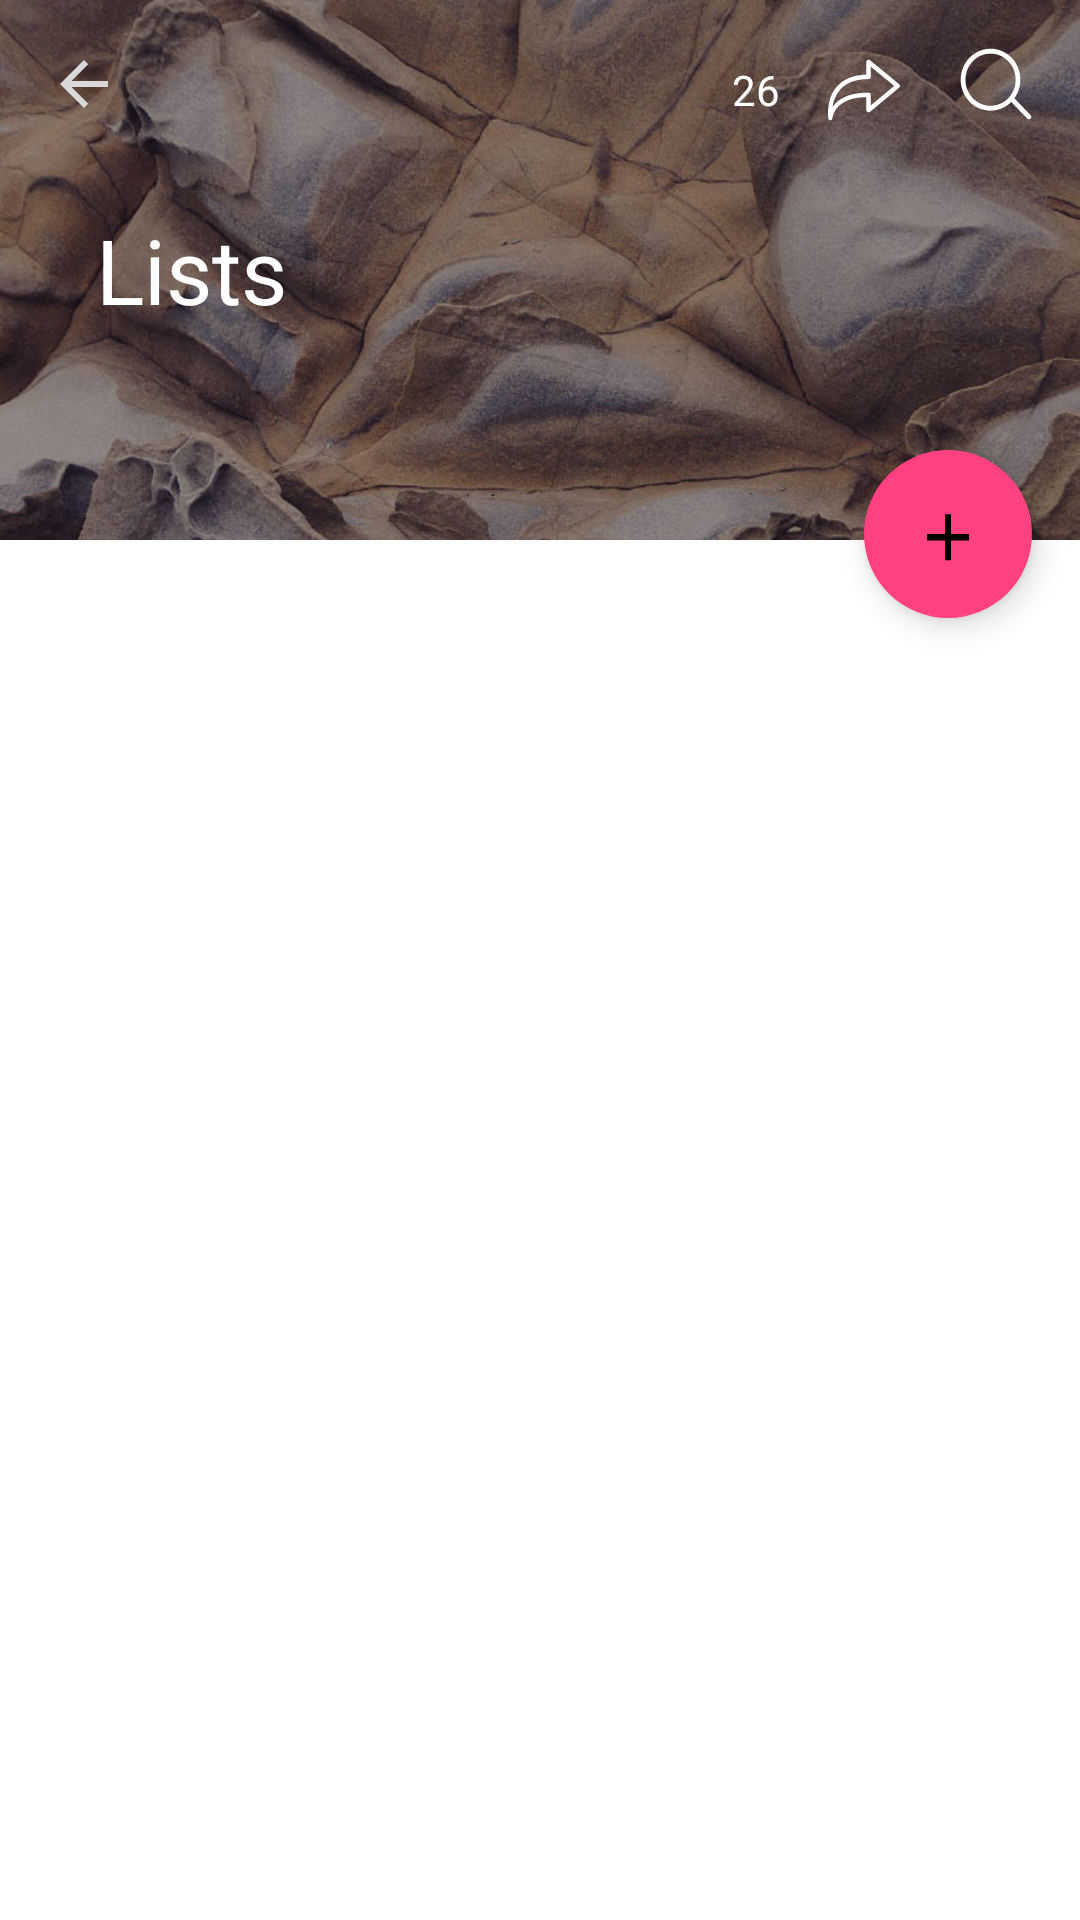

Write the Android layout XML for this screen, with the resource values it uses.
<!-- AndroidManifest.xml: fallback theme Theme.MaterialComponents.DayNight.NoActionBar -->
<!-- res/layout/lists_layout.xml -->
<?xml version="1.0" encoding="utf-8"?>
<android.support.constraint.ConstraintLayout xmlns:android="http://schemas.android.com/apk/res/android"
    xmlns:app="http://schemas.android.com/apk/res-lists"
    xmlns:app2="http://schemas.android.com/apk/res-auto"
    xmlns:tools="http://schemas.android.com/tools"
    android:layout_width="match_parent"
    android:layout_height="match_parent"
    android:orientation="vertical">

    <ImageView
        android:id="@+id/lists_header_bg"
        android:layout_width="match_parent"
        android:layout_height="180dp"
        android:scaleType="centerCrop"
        android:src="@drawable/dopart06"
        app2:layout_constraintBottom_toTopOf="@+id/lists"
        app2:layout_constraintEnd_toEndOf="parent"
        app2:layout_constraintStart_toStartOf="parent"
        app2:layout_constraintTop_toTopOf="parent" />

    <RelativeLayout
        android:id="@+id/relativeLayout"
        android:layout_width="match_parent"
        android:layout_height="60dp"
        android:orientation="horizontal"
        android:paddingTop="16dp">

        <ImageView
            android:id="@+id/lists_back_icon"
            android:layout_width="wrap_content"
            android:layout_height="wrap_content"
            android:paddingStart="16dp"
            android:paddingLeft="16dp"
            android:src="@drawable/ic_arrow_back_black_24dp" />

        <ImageView
            android:id="@+id/lists_next_button"
            android:layout_width="wrap_content"
            android:layout_height="wrap_content"
            android:layout_alignParentEnd="true"
            android:layout_alignParentRight="true"
            android:layout_centerVertical="true"
            android:layout_marginEnd="60dp"
            android:layout_marginRight="60dp"
            android:src="@drawable/ic_next" />

        <TextView
            android:id="@+id/lists_item_num"
            android:layout_width="wrap_content"
            android:layout_height="match_parent"
            android:layout_alignParentEnd="true"
            android:layout_alignParentRight="true"
            android:layout_centerVertical="true"
            android:layout_marginEnd="100dp"
            android:layout_marginRight="100dp"
            android:gravity="center_vertical"
            android:text="26"
            android:textColor="#FFFFFF" />

        <ImageView
            android:id="@+id/lists_item_search"
            android:layout_width="wrap_content"
            android:layout_height="wrap_content"
            android:layout_alignParentRight="true"
            android:paddingEnd="16dp"
            android:paddingRight="16dp"
            android:src="@drawable/ic_search_black_24dp" />

    </RelativeLayout>


    <TextView
        android:id="@+id/lists_layout_title"
        android:layout_width="match_parent"
        android:layout_height="60dp"
        android:gravity="center_vertical"
        android:paddingLeft="32dp"
        android:text="Lists"
        android:textColor="#FFFFFF"
        android:textSize="30sp"
        app2:layout_constraintTop_toBottomOf="@+id/relativeLayout"
        app:layout_constraintEnd_toEndOf="parent"
        app:layout_constraintStart_toStartOf="parent"
        app:layout_constraintTop_toBottomOf="@+id/relativeLayout" />

    <LinearLayout
        android:id="@+id/linearLayout"
        android:layout_width="match_parent"
        android:layout_height="60dp"
        android:orientation="horizontal"
        app2:layout_constraintTop_toBottomOf="@+id/lists_layout_title">

    </LinearLayout>

    <LinearLayout
        android:id="@+id/lists"
        android:layout_width="match_parent"
        android:layout_height="match_parent"
        android:layout_marginTop="180dp"
        android:background="#FFFFFF"
        android:orientation="vertical"
        app2:layout_constraintTop_toBottomOf="@+id/linearLayout">

        <android.support.v7.widget.RecyclerView
            android:id="@+id/lists_recycler"
            android:layout_width="match_parent"
            android:layout_height="match_parent" />

        <RelativeLayout
            android:id="@+id/lists_empty_view"
            android:layout_width="match_parent"
            android:layout_height="match_parent"
            android:layout_centerInParent="true"
            android:layout_centerVertical="true"
            android:layout_gravity="center_vertical|center_horizontal"
            android:layout_marginTop="20dp"
            android:gravity="center_vertical|clip_horizontal"
            android:visibility="gone">

            <ImageView
                android:id="@+id/empty_inventory_image"
                android:layout_width="100dp"
                android:layout_height="100dp"
                android:layout_centerHorizontal="true"
                android:src="@drawable/no_event_to_show" />

            <TextView
                android:id="@+id/empty_title_text"
                android:layout_width="wrap_content"
                android:layout_height="wrap_content"
                android:layout_below="@+id/empty_inventory_image"
                android:layout_centerHorizontal="true"
                android:fontFamily="sans-serif-medium"
                android:paddingTop="16dp"
                android:text="No items"
                android:textAppearance="?android:textAppearanceMedium" />

            <TextView
                android:id="@+id/empty_subtitle_text"
                android:layout_width="wrap_content"
                android:layout_height="wrap_content"
                android:layout_below="@+id/empty_title_text"
                android:layout_centerHorizontal="true"
                android:fontFamily="sans-serif"
                android:paddingTop="8dp"
                android:text="add more items to your list"
                android:textAppearance="?android:textAppearanceSmall"
                android:textColor="#A2AAB0" />
        </RelativeLayout>


    </LinearLayout>

    <android.support.design.widget.FloatingActionButton

        android:id="@+id/lists_fab"
        android:layout_width="wrap_content"
        android:layout_height="wrap_content"
        android:layout_marginTop="30dp"
        android:layout_marginEnd="16dp"
        android:layout_marginRight="16dp"
        android:backgroundTint="@color/colorAccent"
        app2:borderWidth="0dp"
        android:src="@drawable/ic_add_black_24dp"
        app2:layout_constraintEnd_toEndOf="@+id/linearLayout"
        app2:layout_constraintTop_toTopOf="@+id/linearLayout" />

</android.support.constraint.ConstraintLayout>
<!-- resources referenced by this layout -->
<resources>
  <color name="colorAccent">#FF4081</color>
  <!-- drawable dopart06: jpg bitmap (drawable, 106278 bytes) -->
  <!-- drawable ic_add_black_24dp (drawable) -->
  <vector xmlns:android="http://schemas.android.com/apk/res/android"
      android:width="50dp"
      android:height="50dp"
      android:tint="#FFFFFF"
      android:viewportWidth="24.0"
      android:viewportHeight="22.0">
      <path
          android:fillColor="#FF000000"
          android:pathData="M19,13h-6v6h-2v-6H5v-2h6V5h2v6h6v2z" />
  </vector>
  <!-- drawable ic_arrow_back_black_24dp (drawable) -->
  <vector android:width="24dp"
      android:tint="#d9d9d9"
      android:viewportHeight="24.0"
      android:viewportWidth="24.0"
      android:height="24dp"
      xmlns:android="http://schemas.android.com/apk/res/android">
  
      <path android:fillColor="#FF000000"
          android:pathData="M20,11H7.83l5.59,-5.59L12,4l-8,8 8,8 1.41,-1.41L7.83,13H20v-2z"/>
  </vector>
  <!-- drawable ic_next (drawable) -->
  <vector xmlns:android="http://schemas.android.com/apk/res/android"
      android:width="24dp"
      android:height="24dp"
      android:viewportWidth="384.972"
      android:viewportHeight="384.972">
      <path
          android:fillColor="#FFFFFF"
          android:pathData="M12.766,354.273c0.132,0 0.277,0 0.409,-0.012c6.087,-0.204 9.925,-4.92 10.442,-10.984c0.409,-4.463 12.391,-112.447 180.924,-112.327l0.373,69.042c0,4.656 2.683,8.89 6.893,10.875c4.175,1.997 9.191,1.383 12.764,-1.588l156.009,-129.242c2.791,-2.286 4.403,-5.714 4.391,-9.311c-0.012,-3.609 -1.636,-7.026 -4.427,-9.299L224.548,33.389c-3.597,-2.935 -8.566,-3.501 -12.752,-1.54c-4.199,1.997 -6.869,6.232 -6.869,10.863l-0.373,67.526c-69.92,2.226 -124.056,24.71 -159.161,65.782c-57.12,66.84 -44.368,163.973 -43.778,168.015C2.504,349.931 6.823,354.273 12.766,354.273zM216.945,206.698c-0.012,0 -0.024,0 -0.024,0C96.533,206.77 50.529,247.42 24.267,283.319c3.838,-28.764 15.062,-63.424 39.471,-91.743c32.458,-37.631 84.753,-57.457 153.206,-57.457c6.653,0 12.03,-5.378 12.03,-12.03V68.036l124.983,102.763L228.975,274.525v-55.797c0,-3.2 -1.263,-6.268 -3.537,-8.517C223.188,207.961 220.133,206.698 216.945,206.698z" />
  </vector>
  <!-- drawable ic_search_black_24dp (drawable) -->
  <vector xmlns:android="http://schemas.android.com/apk/res/android"
      android:width="24dp"
      android:height="24dp"
      android:viewportWidth="1000"
      android:viewportHeight="1000">
      <path
          android:fillColor="#FFFFFF"
          android:pathData="M424.2,870.3c228.8,0 414.2,-192.6 414.2,-430.2S653,10 424.2,10C195.5,10 10,202.6 10,440.2C10,677.8 195.5,870.3 424.2,870.3L424.2,870.3L424.2,870.3zM424.2,802.4c-192.6,0 -348.8,-162.2 -348.8,-362.2c0,-200.1 156.2,-362.2 348.8,-362.2c192.6,0 348.8,162.2 348.8,362.2C773.1,640.2 616.9,802.4 424.2,802.4L424.2,802.4zM691.8,728.3L934.2,980c12.8,13.3 33.5,13.3 46.2,0c12.8,-13.3 12.8,-34.8 0,-48L738,680.3c-12.8,-13.3 -33.5,-13.3 -46.3,0C679,693.6 679,715.1 691.8,728.3L691.8,728.3L691.8,728.3z" />
  </vector>
  <!-- drawable no_event_to_show: vector/xml drawable (drawable, 2384 chars, omitted) -->
</resources>
